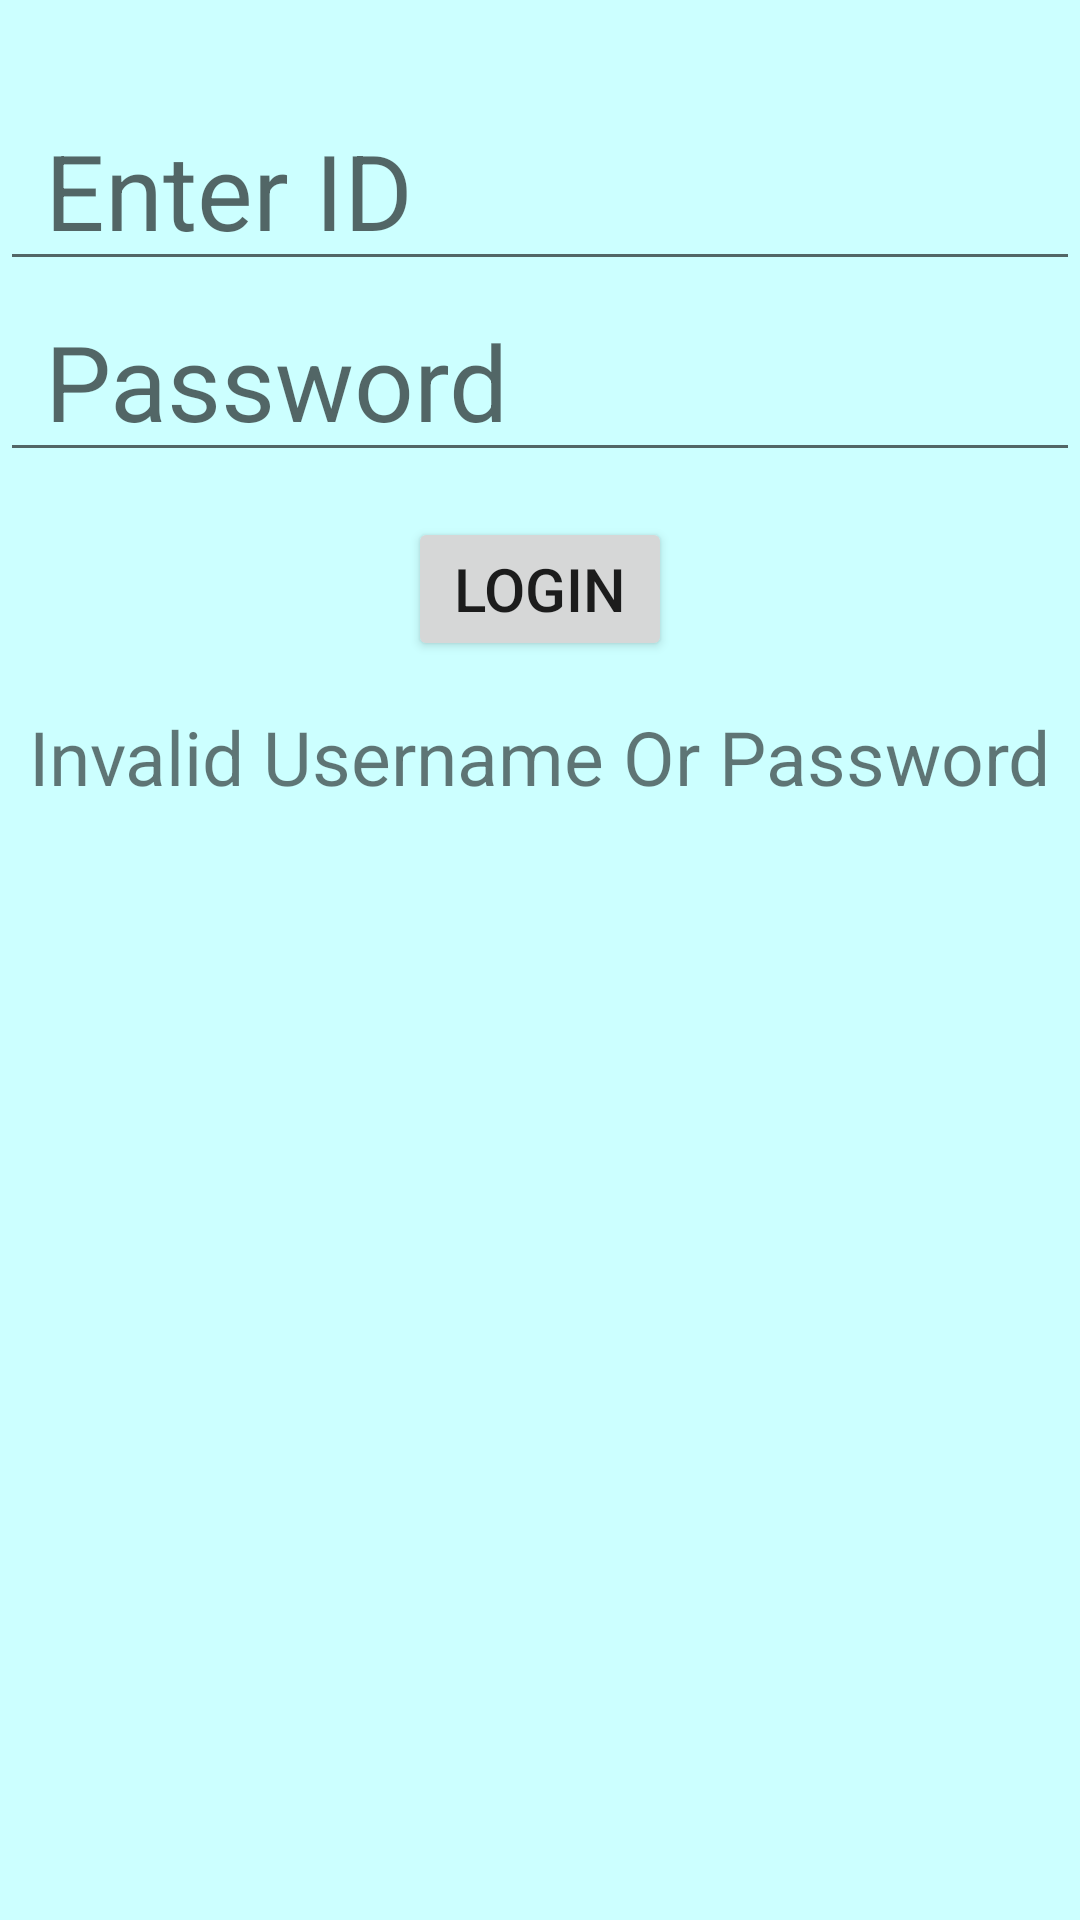

Here is an Android app screen rendered from its layout file. Give the layout XML and the strings, colors and styles it references.
<!-- AndroidManifest.xml: application theme Theme.LoginOptionMenu -->
<!-- res/layout/activity_main.xml -->
<?xml version="1.0" encoding="utf-8"?>
<LinearLayout xmlns:android="http://schemas.android.com/apk/res/android"
    xmlns:app="http://schemas.android.com/apk/res-auto"
    xmlns:tools="http://schemas.android.com/tools"
    android:layout_width="match_parent"
    android:layout_height="match_parent"
    android:orientation="vertical"
    android:background="#cff"
    tools:context=".MainActivity">

    <EditText
        android:id="@+id/Eid"
        android:layout_width="match_parent"
        android:layout_height="wrap_content"
        android:hint="Enter ID"
        android:textSize="35sp"
        android:paddingLeft="15dp"
        android:layout_marginTop="30dp"
        android:layout_gravity="center"
        android:drawableLeft="@drawable/ic_baseline_perm_identity_24"
        android:drawablePadding="15dp"

        ></EditText>

    <EditText
        android:id="@+id/pass"
        android:layout_width="match_parent"
        android:layout_height="wrap_content"
        android:hint="Password"
        android:textSize="35sp"
        android:paddingLeft="15dp"
        android:layout_gravity="center"
        android:drawableLeft="@drawable/ic_baseline_vpn_key_24"
        android:drawablePadding="15dp"

        ></EditText>

    <Button
        android:id="@+id/btnlogin"
        android:layout_width="wrap_content"
        android:layout_height="wrap_content"
        android:text="Login"
        android:layout_gravity="center"
        android:textSize="20sp"
        android:layout_marginTop="15dp"

        ></Button>












    <TextView
        android:id="@+id/txtinvalid"
        android:layout_width="wrap_content"
        android:layout_height="wrap_content"
        android:text="Invalid Username Or Password"
        android:textSize="25sp"
        android:layout_gravity="center"
        android:layout_marginTop="15dp"

        ></TextView>

</LinearLayout>
<!-- resources referenced by this layout -->
<resources>
  <style name="Theme.LoginOptionMenu" parent="Theme.MaterialComponents.DayNight.DarkActionBar">
          
          <item name="colorPrimary">@color/purple_500</item>
          <item name="colorPrimaryVariant">@color/purple_700</item>
          <item name="colorOnPrimary">@color/white</item>
          
          <item name="colorSecondary">@color/teal_200</item>
          <item name="colorSecondaryVariant">@color/teal_700</item>
          <item name="colorOnSecondary">@color/black</item>
          
          <item name="android:statusBarColor" tools:targetApi="l">?attr/colorPrimaryVariant</item>
          
      </style>
  <!-- not gathered from this repository: default colours our renderer supplied (Android Studio template values) -->
  <color name="purple_500">#FF6200EE</color>
  <color name="purple_700">#FF3700B3</color>
  <color name="teal_200">#FF03DAC5</color>
  <color name="teal_700">#FF018786</color>
  <color name="black">#FF000000</color>
  <color name="white">#FFFFFFFF</color>
</resources>
